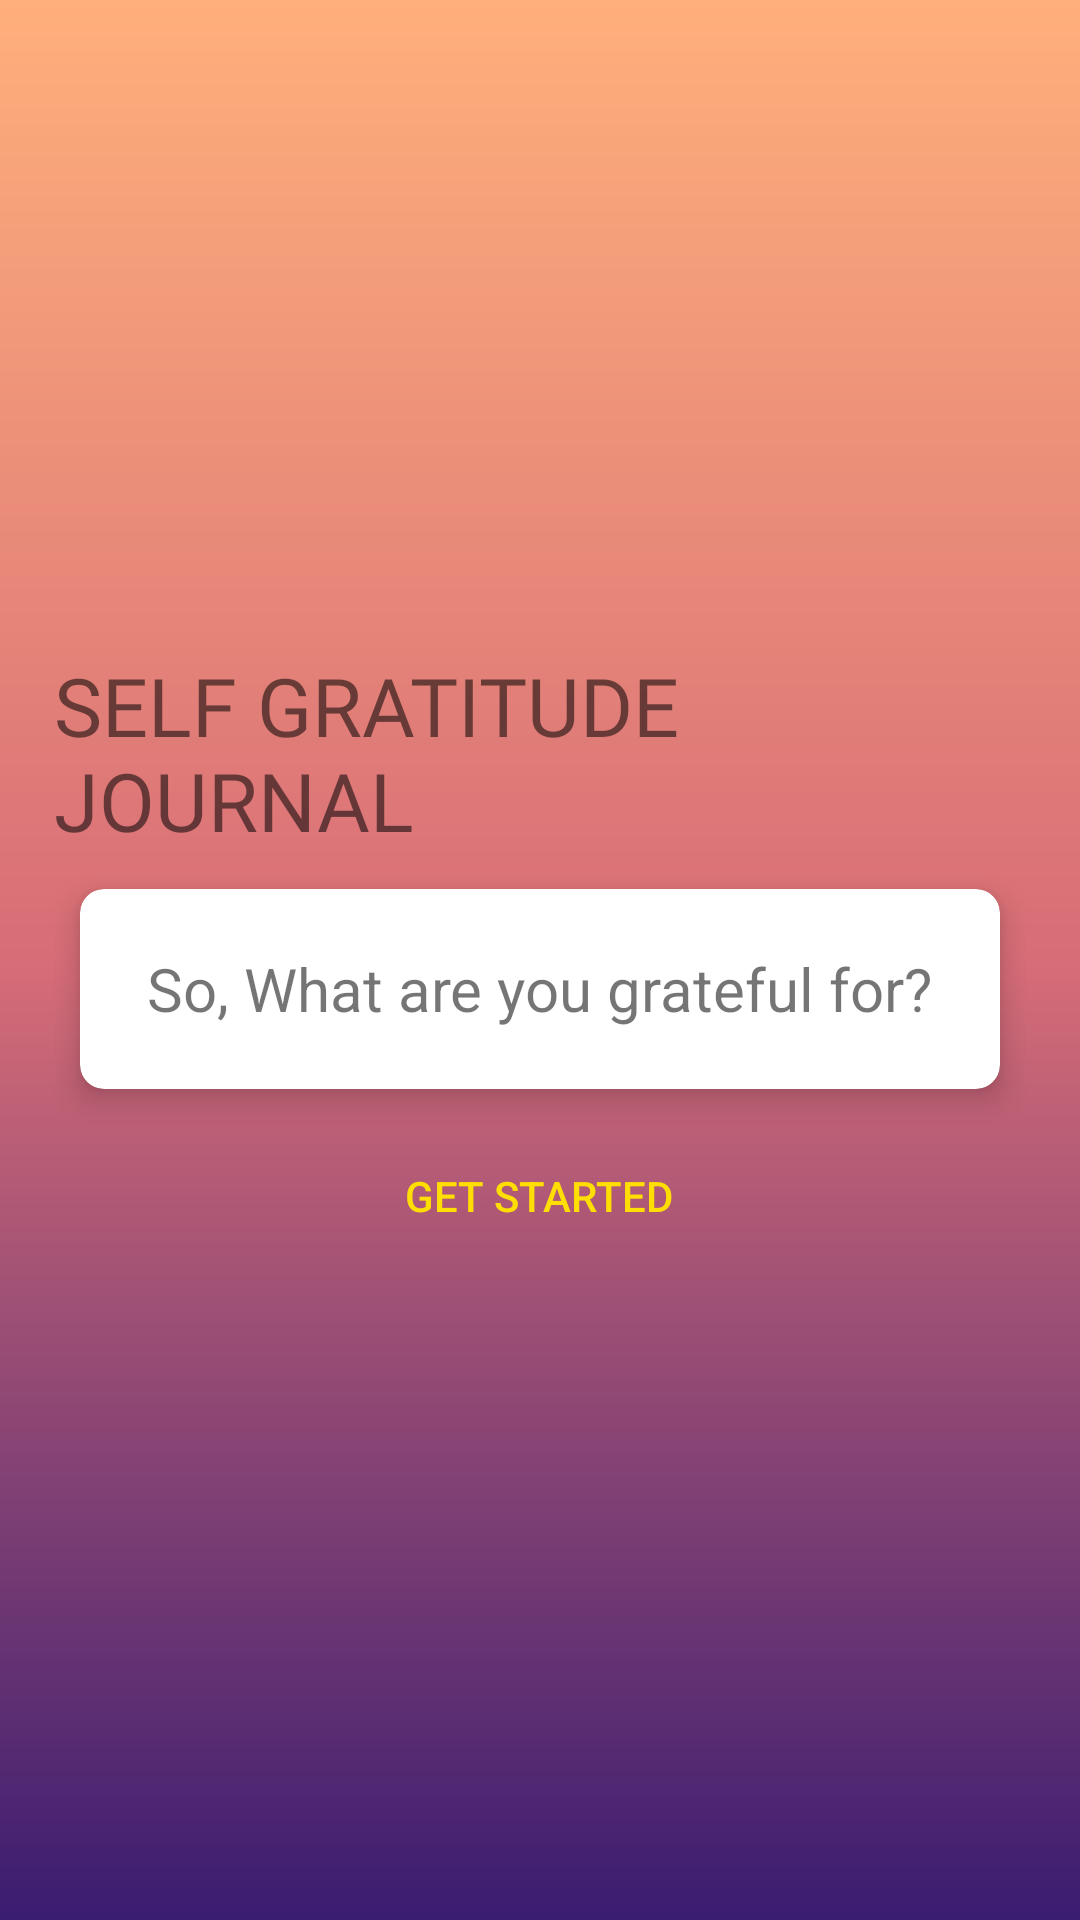

Write the Android layout XML for this screen, with the resource values it uses.
<!-- AndroidManifest.xml: application theme Theme.WriteYourThoughts -->
<!-- res/layout/activity_main.xml -->
<?xml version="1.0" encoding="utf-8"?>
<LinearLayout
    xmlns:android="http://schemas.android.com/apk/res/android"
    xmlns:app="http://schemas.android.com/apk/res-auto"
    xmlns:tools="http://schemas.android.com/tools"
    android:orientation="vertical"
    android:gravity="center"
    android:layout_width="match_parent"
    android:layout_height="match_parent"
    android:padding="18dp"
    android:background="@drawable/gradient_bg"
    tools:context=".MainActivity">

    <TextView
        android:id="@+id/title"
        android:layout_width="wrap_content"
        android:layout_height="wrap_content"
        android:fontFamily="@font/roboto_slab_bold"
        android:text="@string/self_gratitude_journal"
        android:textSize="27sp" />

    <RelativeLayout
        android:id="@+id/relativeLayout"
        android:gravity="center_horizontal"
        android:layout_width="match_parent"
        android:layout_height="wrap_content">

        <androidx.cardview.widget.CardView
            app:cardElevation="6dp"
            app:cardCornerRadius="8dp"
            app:cardUseCompatPadding="true"
            android:layout_width="match_parent"
            android:layout_height="90dp">

            <TextView
                android:id="@+id/gratefulText"
                android:layout_gravity="center"
                android:text="@string/so_what_are_you_grateful_for"
                android:textSize="20sp"
                android:layout_width="wrap_content"
                android:layout_height="wrap_content"/>

        </androidx.cardview.widget.CardView>

    </RelativeLayout>

    <Button
        android:id="@+id/startButton"
        android:text="@string/get_started"
        android:textColor="@color/yellowBg"
        android:background="@android:color/transparent"
        android:layout_width="wrap_content"
        android:layout_height="wrap_content"/>



</LinearLayout>
<!-- resources referenced by this layout -->
<resources>
  <color name="yellowBg">#ffde03</color>
  <!-- drawable gradient_bg (drawable) -->
  <?xml version="1.0" encoding="utf-8"?>
  <shape
      xmlns:android="http://schemas.android.com/apk/res/android"
      android:shape="rectangle">
  
      <gradient
          android:startColor="@color/startGColor"
          android:centerColor="@color/centerGColor"
          android:endColor="@color/endGColor"
          android:angle="90"/>
  
  </shape>
  <string name="get_started">GET STARTED</string>
  <string name="self_gratitude_journal">SELF GRATITUDE JOURNAL</string>
  <string name="so_what_are_you_grateful_for">So, What are you grateful for?</string>
  <style name="Theme.WriteYourThoughts" parent="Theme.MaterialComponents.DayNight.DarkActionBar">
          
          <item name="colorPrimary">@color/colorPrimary</item>
          <item name="colorPrimaryVariant">@color/purple_700</item>
          <item name="colorOnPrimary">@color/white</item>
          
          <item name="colorSecondary">@color/teal_200</item>
          <item name="colorSecondaryVariant">@color/teal_700</item>
          <item name="colorOnSecondary">@color/colorAccent</item>
          
          <item name="android:statusBarColor" tools:targetApi="l">?attr/colorPrimaryVariant</item>
          
      </style>
  <color name="startGColor">#3a1c71</color>
  <color name="centerGColor">#d76d77</color>
  <color name="endGColor">#ffaf7b</color>
  <color name="colorPrimary">@color/endGColor</color>
  <color name="purple_700">#FF3700B3</color>
  <color name="white">#FFFFFFFF</color>
  <color name="teal_200">#FF03DAC5</color>
  <color name="teal_700">#FF018786</color>
  <color name="colorAccent">#c0ca33</color>
</resources>
